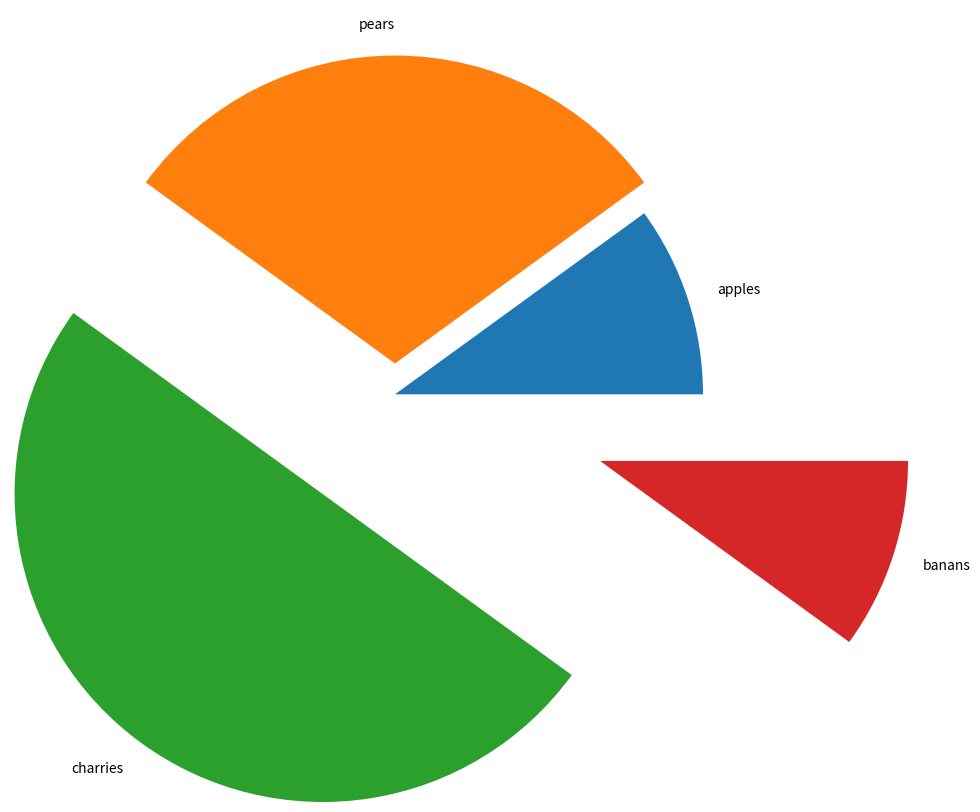

Generate this figure with matplotlib:
import pandas as pd
import matplotlib.pyplot as plt

data = [10,30,50,10]
fruits=['apples','pears','charries','banans']
s = pd.Series(data,index=fruits,name='the chart')

print(s)
explode=[0,.1,.4,.7]
s.plot.pie(figsize=(10,10),explode=explode)
plt.show()
